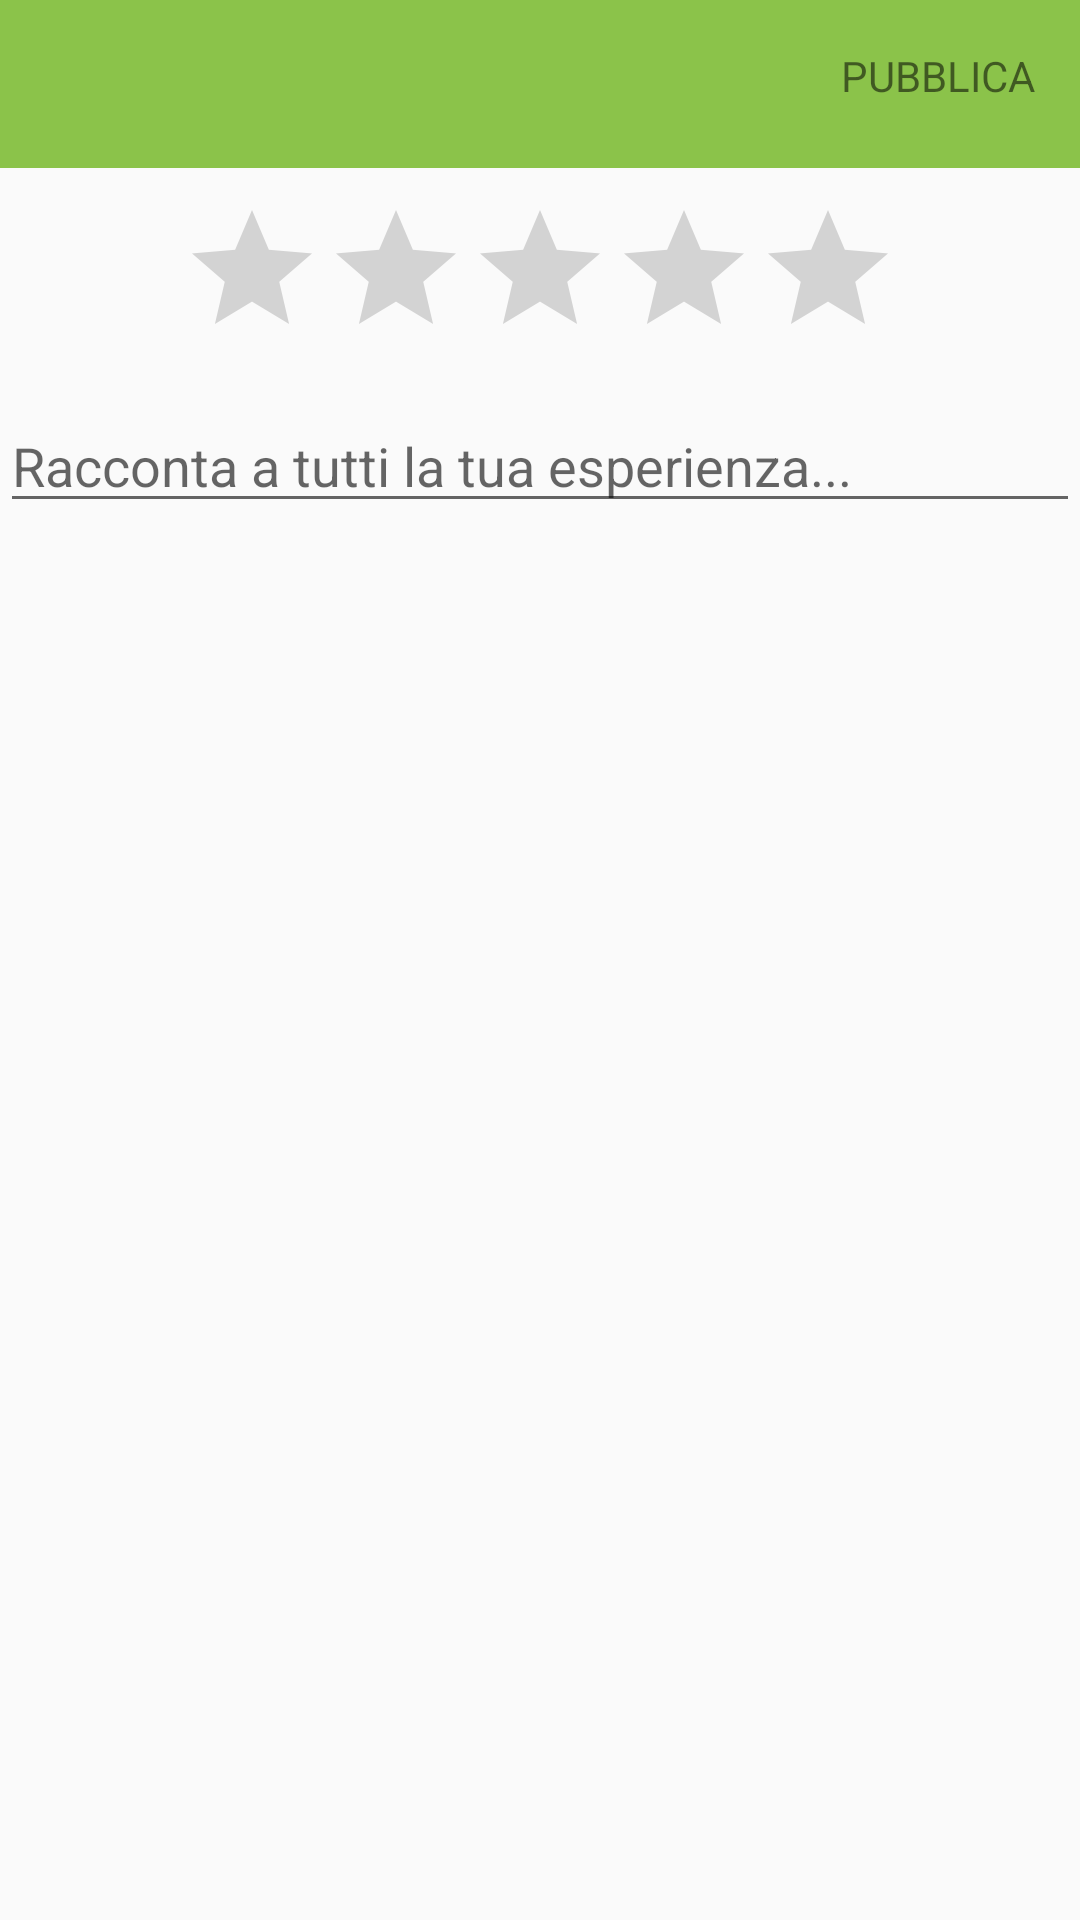

Here is an Android app screen rendered from its layout file. Give the layout XML and the strings, colors and styles it references.
<!-- AndroidManifest.xml: application theme AppTheme -->
<!-- res/layout/activity_feed.xml -->
<?xml version="1.0" encoding="utf-8"?>
<LinearLayout xmlns:android="http://schemas.android.com/apk/res/android"
    xmlns:tools="http://schemas.android.com/tools"
    android:id="@+id/activity_feed"
    android:layout_width="match_parent"
    android:layout_height="match_parent"
    android:orientation="vertical"

    tools:context="example.pakistapp.FeedActivity">

    <android.support.v7.widget.Toolbar
        android:id="@+id/feedTop"
        android:layout_width="match_parent"
        android:layout_height="wrap_content"
        android:background="?attr/colorPrimary"
        xmlns:android="http://schemas.android.com/apk/res/android">


        <LinearLayout
            android:layout_width="match_parent"
            android:layout_height="wrap_content">

            <ImageButton
                android:layout_width="wrap_content"
                android:layout_height="wrap_content"
                android:background="@drawable/places_ic_clear"
                android:layout_centerVertical="true"
                android:onClick="close"/>

            <TextView
                android:id="@+id/title"
                android:layout_width="match_parent"
                android:layout_height="wrap_content"
                android:text=""
                android:layout_gravity="center"
                android:textSize="18dp"
                android:layout_centerVertical="true"
                android:ellipsize="end"
                android:layout_weight="1.0"
                android:maxLines="1"
                android:layout_marginLeft="8dp"

                />

            <TextView
                android:layout_width="wrap_content"
                android:layout_height="wrap_content"
                android:text="PUBBLICA"
                android:layout_gravity="right"
                android:layout_marginRight="15dp"
                android:layout_centerVertical="true"
                android:onClick="sendFeedback"/>



        </LinearLayout>





    </android.support.v7.widget.Toolbar>


    <RatingBar
        android:id="@+id/ratingBar"
        android:layout_marginTop="10dp"
        android:layout_gravity="center"
        android:layout_width="wrap_content"
        android:layout_height="wrap_content"
        android:numStars="5"
        android:stepSize="0.5"
        android:rating="0"/>

    <EditText
        android:id="@+id/fname"
        android:layout_marginTop="10dp"
        android:layout_width="match_parent"
        android:layout_height="wrap_content"
        android:hint="Racconta a tutti la tua esperienza..."
        />

</LinearLayout>
<!-- resources referenced by this layout -->
<resources>
  <!-- drawable imagebutton_background (drawable) -->
  <?xml version="1.0" encoding="utf-8"?>
  <selector xmlns:android="http://schemas.android.com/apk/res/android">
      
      <item
          android:state_enabled="false"
          android:drawable="@color/colorPrimary"
          />
      
      <item
          android:state_pressed="true"
          android:state_enabled="true"
          android:drawable="@color/colorAccent"
          />
      
      <item
          android:state_focused="true"
          android:state_enabled="true"
          android:drawable="@color/colorPrimary"
          />
      
      <item
          android:state_enabled="true"
          android:drawable="@color/colorPrimary"
          />
  </selector>
  <style name="AppTheme" parent="Theme.AppCompat.Light.NoActionBar">
          
          
          <item name="colorPrimary">@color/colorPrimary</item>
          <item name="colorPrimaryDark">@color/colorPrimaryDark</item>
          <item name="colorAccent">@color/colorAccent</item>
  
          <item name="android:windowNoTitle">true</item>
          <item name="android:windowActionBar">false</item>
      </style>
  <color name="colorPrimary">#8BC34A</color>
  <color name="colorAccent">#FFC400</color>
  <color name="colorPrimaryDark">#689F38</color>
</resources>
